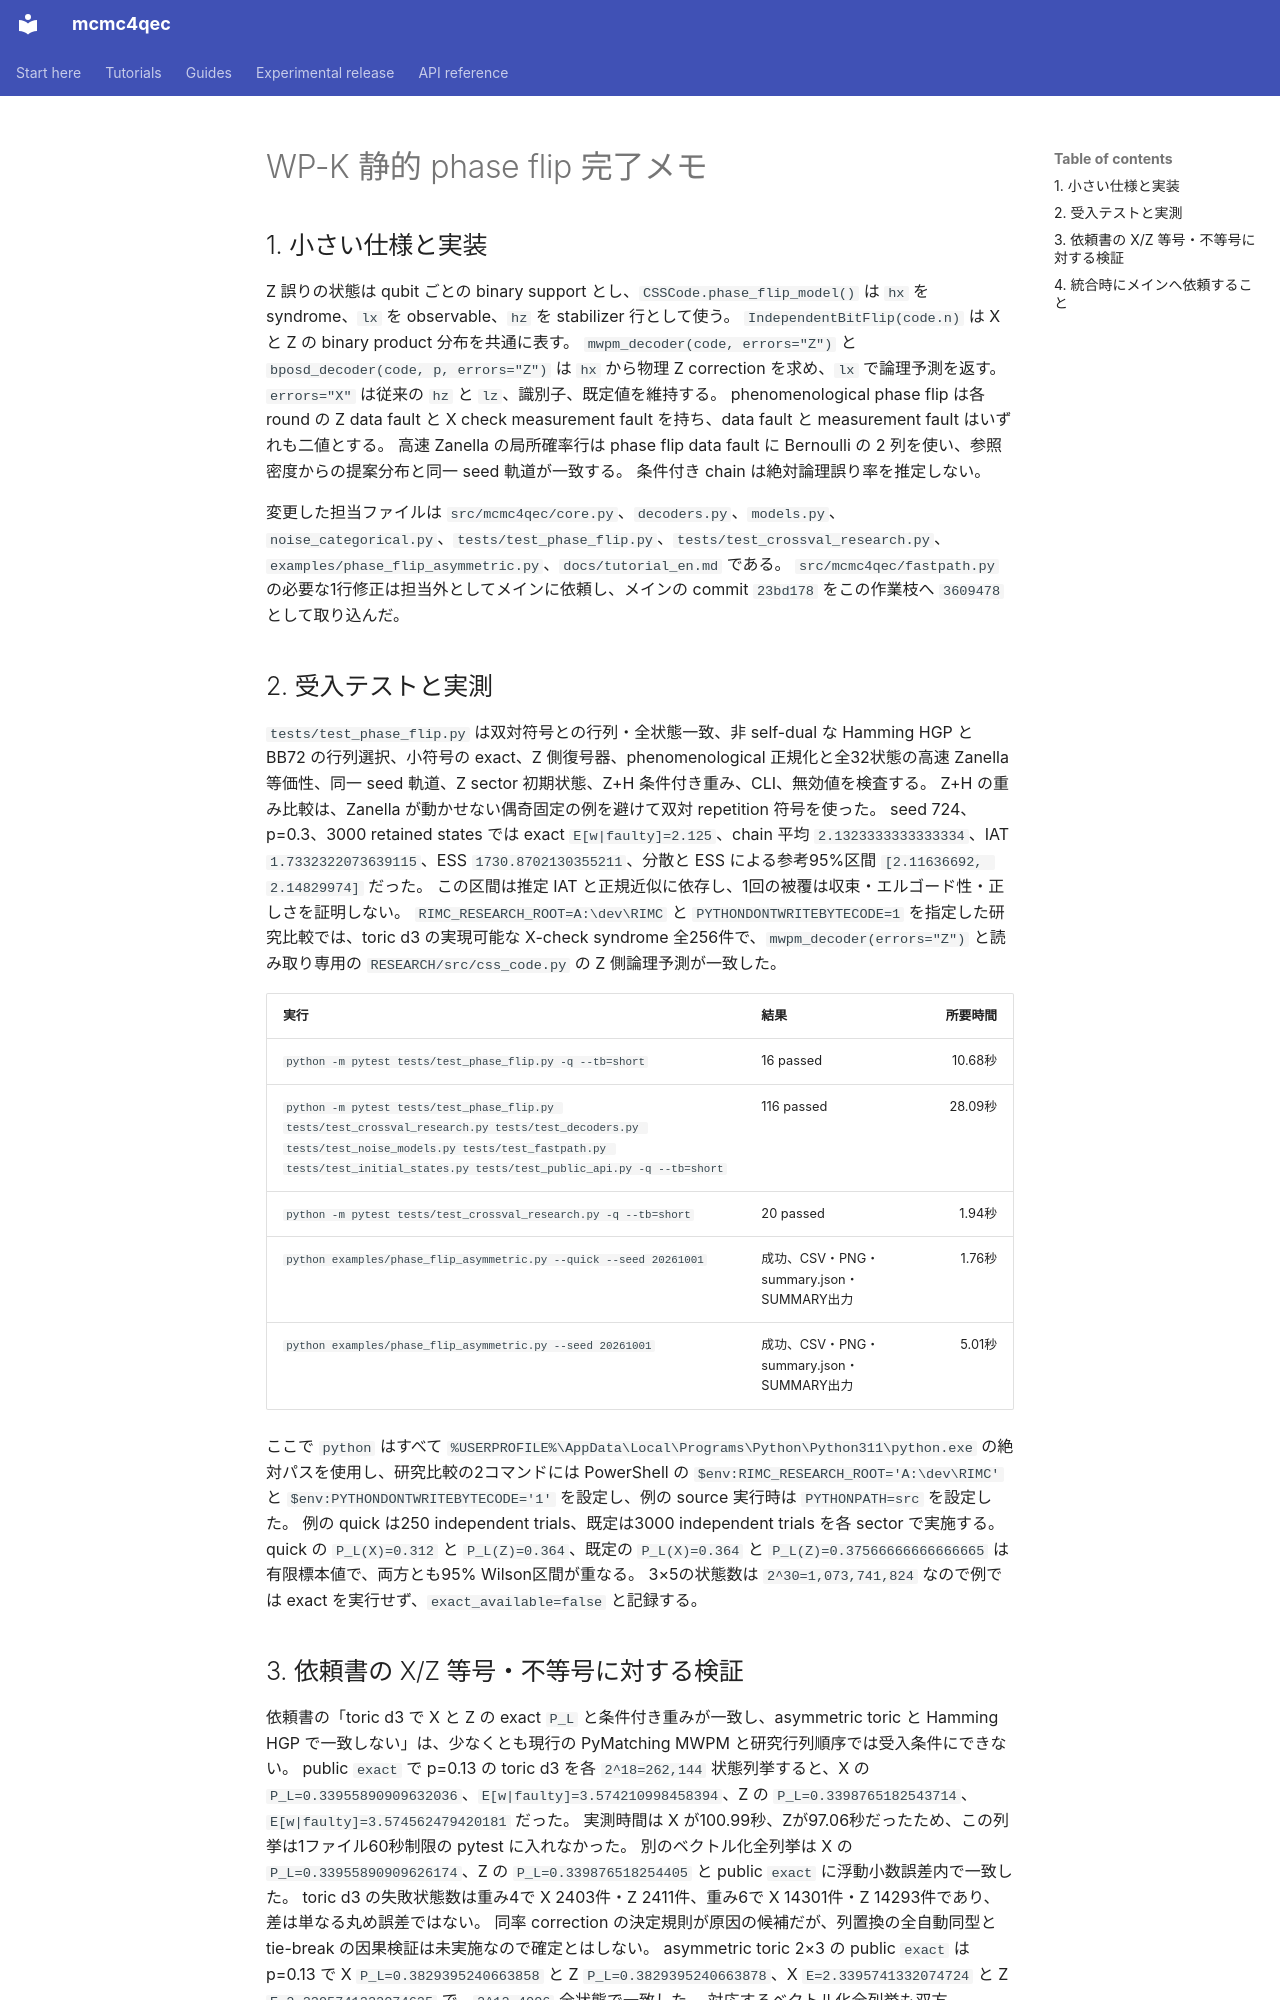

repository: junichiharuna/mcmc4qec · page: wp/K_ja/index.html · generator: mkdocs

# WP-K 静的 phase flip 完了メモ

## 1. 小さい仕様と実装

Z 誤りの状態は qubit ごとの binary support とし、`CSSCode.phase_flip_model()` は `hx` を syndrome、`lx` を observable、`hz` を stabilizer 行として使う。
`IndependentBitFlip(code.n)` は X と Z の binary product 分布を共通に表す。
`mwpm_decoder(code, errors="Z")` と `bposd_decoder(code, p, errors="Z")` は `hx` から物理 Z correction を求め、`lx` で論理予測を返す。
`errors="X"` は従来の `hz` と `lz`、識別子、既定値を維持する。
phenomenological phase flip は各 round の Z data fault と X check measurement fault を持ち、data fault と measurement fault はいずれも二値とする。
高速 Zanella の局所確率行は phase flip data fault に Bernoulli の 2 列を使い、参照密度からの提案分布と同一 seed 軌道が一致する。
条件付き chain は絶対論理誤り率を推定しない。

変更した担当ファイルは `src/mcmc4qec/core.py`、`decoders.py`、`models.py`、`noise_categorical.py`、`tests/test_phase_flip.py`、`tests/test_crossval_research.py`、`examples/phase_flip_asymmetric.py`、`docs/tutorial_en.md` である。
`src/mcmc4qec/fastpath.py` の必要な1行修正は担当外としてメインに依頼し、メインの commit `23bd178` をこの作業枝へ `3609478` として取り込んだ。

## 2. 受入テストと実測

`tests/test_phase_flip.py` は双対符号との行列・全状態一致、非 self-dual な Hamming HGP と BB72 の行列選択、小符号の exact、Z 側復号器、phenomenological 正規化と全32状態の高速 Zanella 等価性、同一 seed 軌道、Z sector 初期状態、Z+H 条件付き重み、CLI、無効値を検査する。
Z+H の重み比較は、Zanella が動かせない偶奇固定の例を避けて双対 repetition 符号を使った。
seed 724、p=0.3、3000 retained states では exact `E[w|faulty]=2.125`、chain 平均 `2.1323333333333334`、IAT `1.7332322073639115`、ESS `1730.8702130355211`、分散と ESS による参考95%区間 `[2.11636692, 2.14829974]` だった。
この区間は推定 IAT と正規近似に依存し、1回の被覆は収束・エルゴード性・正しさを証明しない。
`RIMC_RESEARCH_ROOT=A:\dev\RIMC` と `PYTHONDONTWRITEBYTECODE=1` を指定した研究比較では、toric d3 の実現可能な X-check syndrome 全256件で、`mwpm_decoder(errors="Z")` と読み取り専用の `RESEARCH/src/css_code.py` の Z 側論理予測が一致した。

| 実行 | 結果 | 所要時間 |
| --- | --- | ---: |
| `python -m pytest tests/test_phase_flip.py -q --tb=short` | 16 passed | 10.68秒 |
| `python -m pytest tests/test_phase_flip.py tests/test_crossval_research.py tests/test_decoders.py tests/test_noise_models.py tests/test_fastpath.py tests/test_initial_states.py tests/test_public_api.py -q --tb=short` | 116 passed | 28.09秒 |
| `python -m pytest tests/test_crossval_research.py -q --tb=short` | 20 passed | 1.94秒 |
| `python examples/phase_flip_asymmetric.py --quick --seed 20261001` | 成功、CSV・PNG・summary.json・SUMMARY出力 | 1.76秒 |
| `python examples/phase_flip_asymmetric.py --seed 20261001` | 成功、CSV・PNG・summary.json・SUMMARY出力 | 5.01秒 |

ここで `python` はすべて `%USERPROFILE%\AppData\Local\Programs\Python\Python311\python.exe` の絶対パスを使用し、研究比較の2コマンドには PowerShell の `$env:RIMC_RESEARCH_ROOT='A:\dev\RIMC'` と `$env:PYTHONDONTWRITEBYTECODE='1'` を設定し、例の source 実行時は `PYTHONPATH=src` を設定した。
例の quick は250 independent trials、既定は3000 independent trials を各 sector で実施する。
quick の `P_L(X)=0.312` と `P_L(Z)=0.364`、既定の `P_L(X)=0.364` と `P_L(Z)=0.37566666666666665` は有限標本値で、両方とも95% Wilson区間が重なる。
3×5の状態数は `2^30=1,073,741,824` なので例では exact を実行せず、`exact_available=false` と記録する。
